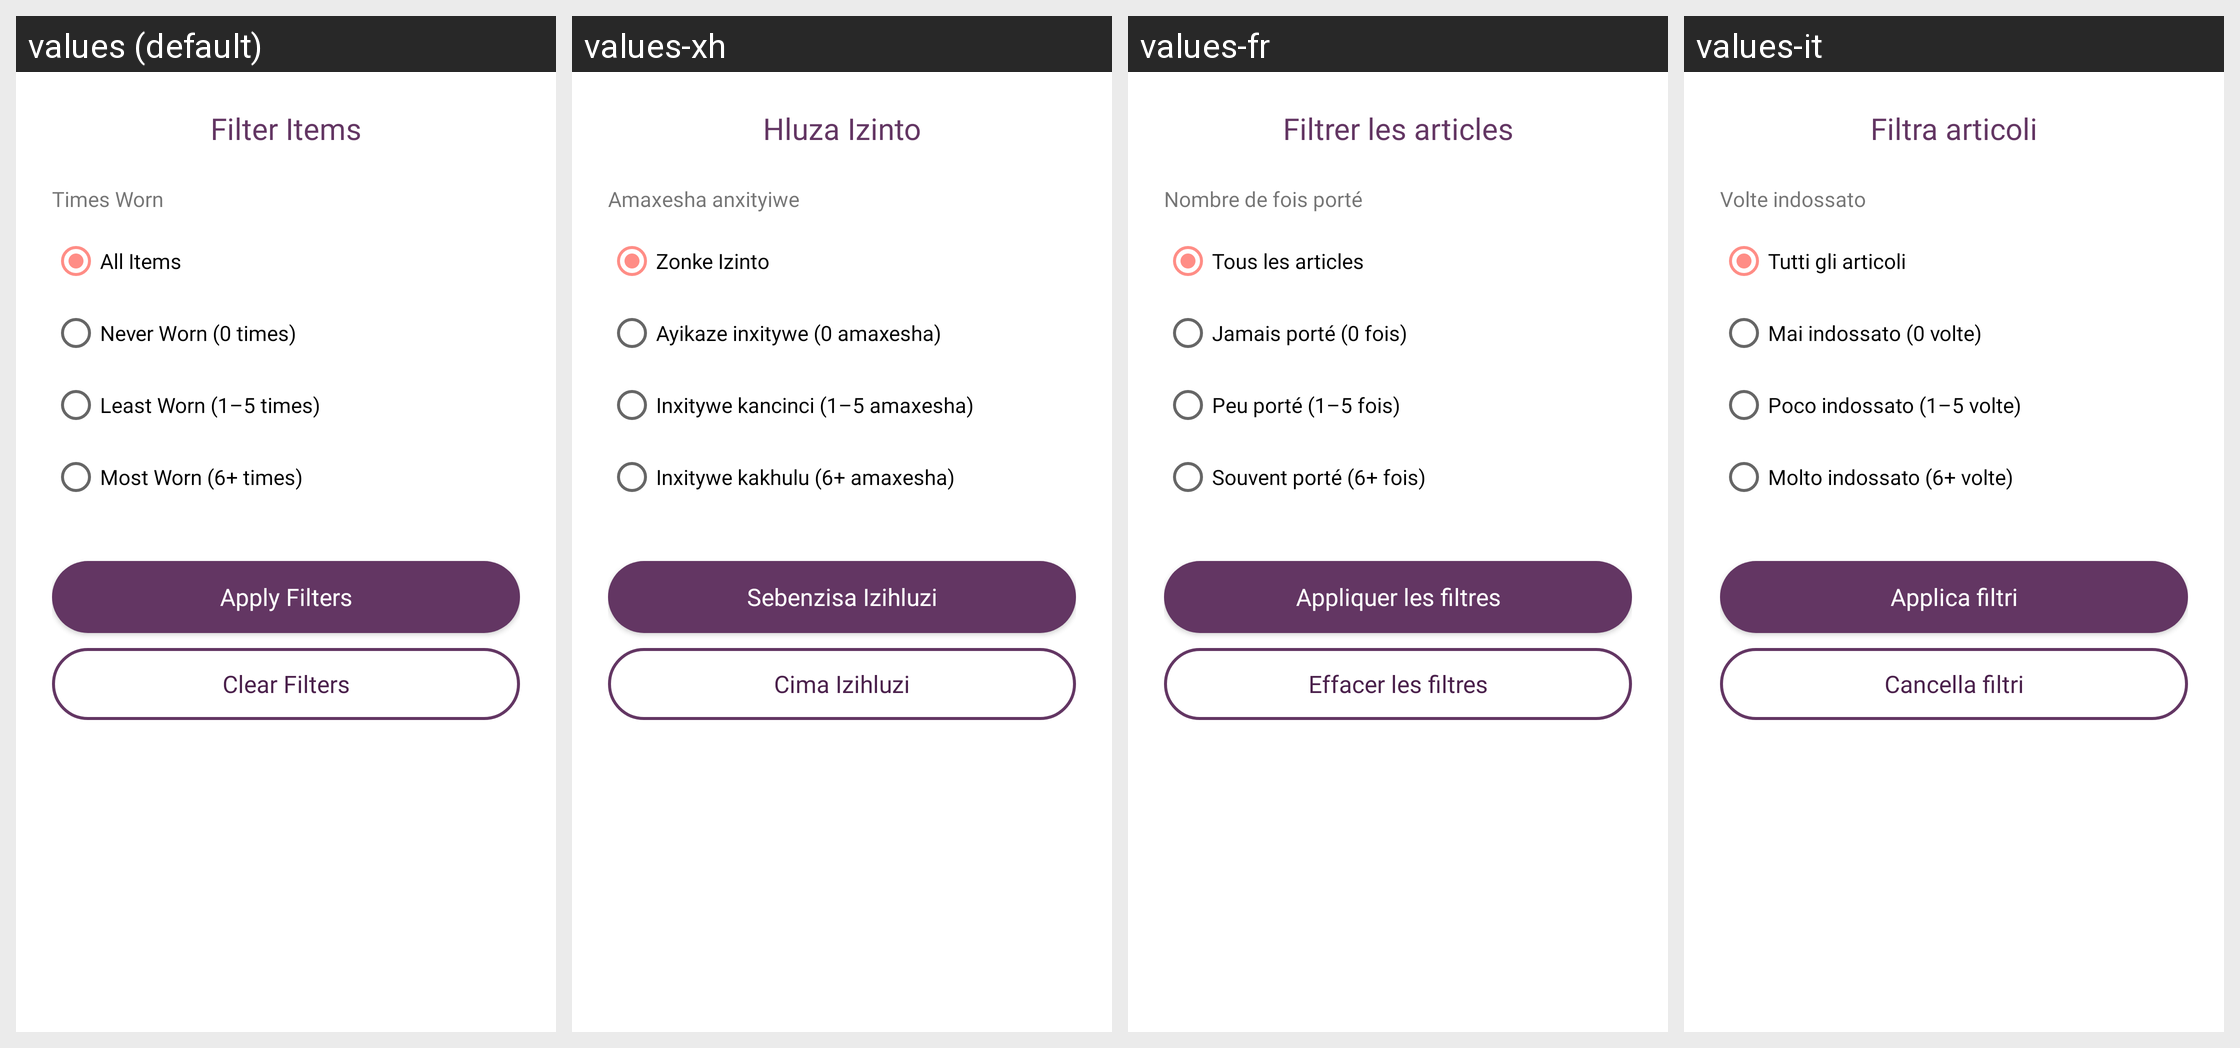

Translations of the strings shown on this Android screen, per locale in the grid:
Android screen res/layout/dialog_filter_items.xml rendered under 4 locales, left to right: values (default), values-xh, values-fr, values-it. Device: Nexus 5 (rendered at 1080×1920; each locale shown at half size, 540×960, under a caption strip naming it); theme Theme.Stylu.
Other locales in the repository, not shown: values-af, values-nd, values-sp, values-tw, values-ve, values-zu.
Strings drawn on this screen, with the default value and each locale's value (text and hints the layout hard-codes, and strings that could not be matched under every locale, appear in the picture but are not listed):

filter_items
  values: Filter Items
  values-xh: Hluza Izinto
  values-fr: Filtrer les articles
  values-it: Filtra articoli

times_worn_filter
  values: Times Worn
  values-xh: Amaxesha anxityiwe
  values-fr: Nombre de fois porté
  values-it: Volte indossato

all_items
  values: All Items
  values-xh: Zonke Izinto
  values-fr: Tous les articles
  values-it: Tutti gli articoli

never_worn
  values: Never Worn (0 times)
  values-xh: Ayikaze inxitywe (0 amaxesha)
  values-fr: Jamais porté (0 fois)
  values-it: Mai indossato (0 volte)

least_worn
  values: Least Worn (1–5 times)
  values-xh: Inxitywe kancinci (1–5 amaxesha)
  values-fr: Peu porté (1–5 fois)
  values-it: Poco indossato (1–5 volte)

most_worn
  values: Most Worn (6+ times)
  values-xh: Inxitywe kakhulu (6+ amaxesha)
  values-fr: Souvent porté (6+ fois)
  values-it: Molto indossato (6+ volte)

apply_filters
  values: Apply Filters
  values-xh: Sebenzisa Izihluzi
  values-fr: Appliquer les filtres
  values-it: Applica filtri

clear_filters
  values: Clear Filters
  values-xh: Cima Izihluzi
  values-fr: Effacer les filtres
  values-it: Cancella filtri
